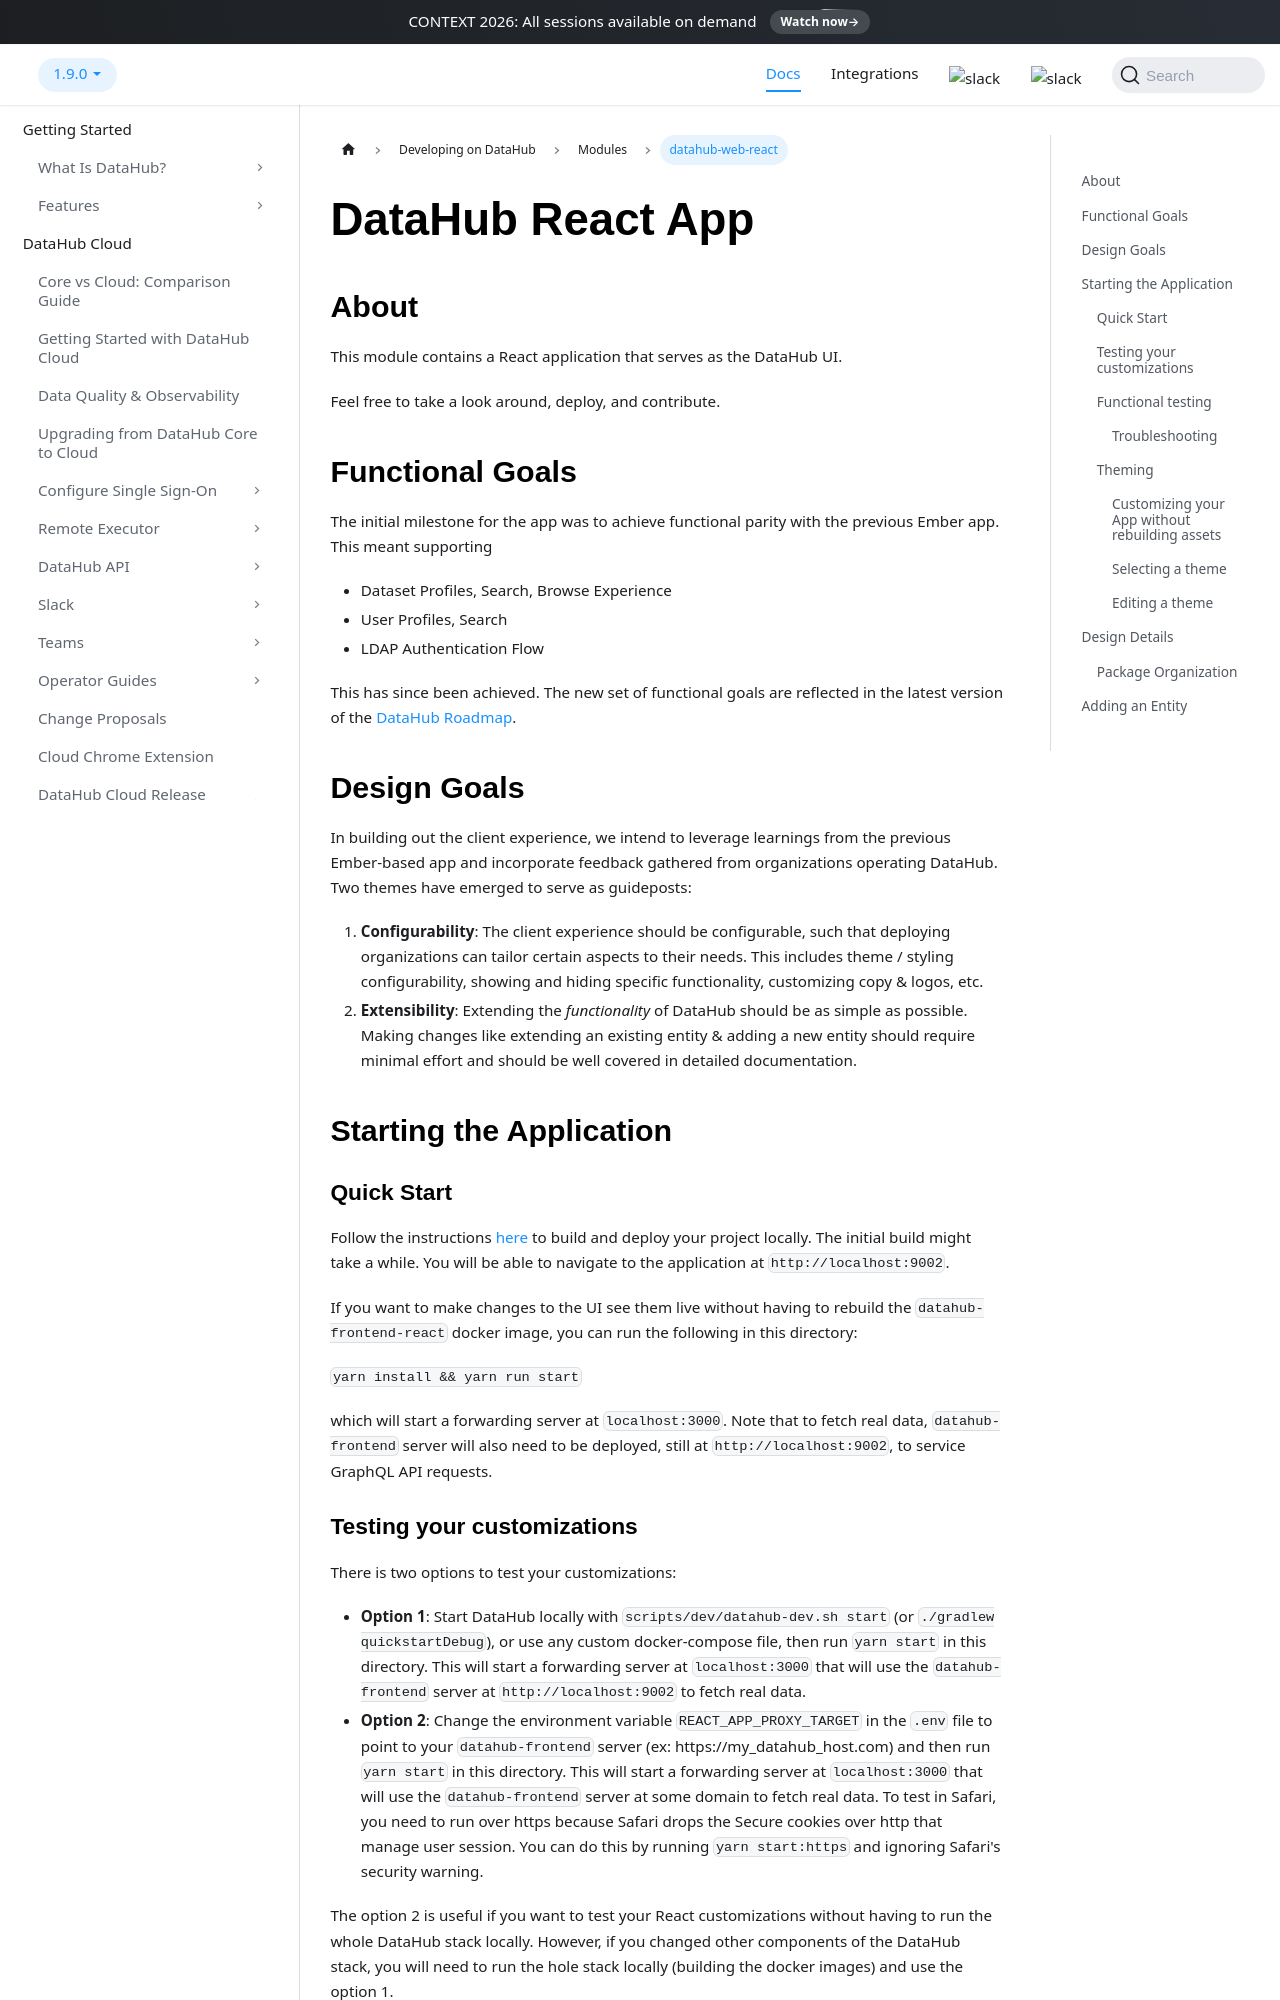

repository: datahub-project/datahub · page: docs/datahub-web-react/index.html · generator: docusaurus

---
title: 'datahub-web-react'
description: 'Overview of the DataHub React web application that powers the DataHub UI, including its architecture and contribution guide.'
---

# DataHub React App

## About

This module contains a React application that serves as the DataHub UI.

Feel free to take a look around, deploy, and contribute.

## Functional Goals

The initial milestone for the app was to achieve functional parity with the previous Ember app. This meant supporting

- Dataset Profiles, Search, Browse Experience
- User Profiles, Search
- LDAP Authentication Flow

This has since been achieved. The new set of functional goals are reflected in the latest version of the [DataHub Roadmap](../docs/roadmap.md).

## Design Goals

In building out the client experience, we intend to leverage learnings from the previous Ember-based app and incorporate feedback gathered
from organizations operating DataHub. Two themes have emerged to serve as guideposts:

1. **Configurability**: The client experience should be configurable, such that deploying organizations can tailor certain
   aspects to their needs. This includes theme / styling configurability, showing and hiding specific functionality,
   customizing copy & logos, etc.
2. **Extensibility**: Extending the _functionality_ of DataHub should be as simple as possible. Making changes like
   extending an existing entity & adding a new entity should require minimal effort and should be well covered in detailed
   documentation.

## Starting the Application

### Quick Start

Follow the instructions [here](https://docs.datahub.com/docs/developers#building-the-project) to build and deploy your project locally. The initial build might take a while. You will be able to navigate to the application at `http://localhost:9002`.

If you want to make changes to the UI see them live without having to rebuild the `datahub-frontend-react` docker image, you
can run the following in this directory:

`yarn install && yarn run start`

which will start a forwarding server at `localhost:3000`. Note that to fetch real data, `datahub-frontend` server will also
need to be deployed, still at `http://localhost:9002`, to service GraphQL API requests.
